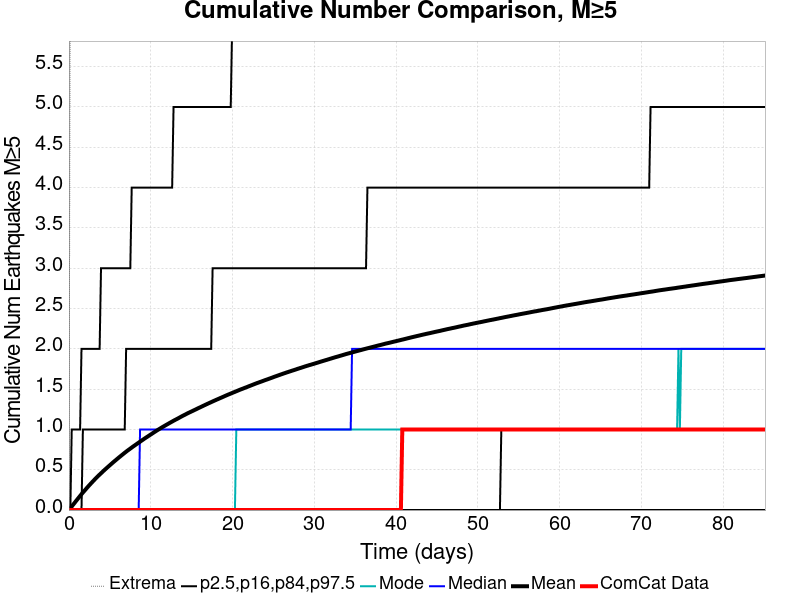

Source data for this figure (header and first rows):
Time (days), ComCat Data, Simulation Mean, Simulation Median, Simulation Mode, Simulation Minimum, Simulation Maximum, 2.5 %-ile, 16 %-ile, 84 %-ile, 97.5 %-ile
0.0, 0.0, 0.0, 0.0, 0.0, 0.0, 0.0, 0.0, 0.0, 0.0, 0.0
0.1706, 0.0, 0.02123, 0.0, 0.0, 0.0, 7.0, 0.0, 0.0, 0.0, 0.0
0.3412, 0.0, 0.04368, 0.0, 0.0, 0.0, 8.0, 0.0, 0.0, 0.0, 1.0
0.5118, 0.0, 0.0666, 0.0, 0.0, 0.0, 10.0, 0.0, 0.0, 0.0, 1.0
0.6824, 0.0, 0.08818, 0.0, 0.0, 0.0, 12.0, 0.0, 0.0, 0.0, 1.0
0.8531, 0.0, 0.1105, 0.0, 0.0, 0.0, 12.0, 0.0, 0.0, 0.0, 1.0
1.024, 0.0, 0.1322, 0.0, 0.0, 0.0, 13.0, 0.0, 0.0, 0.0, 1.0
1.194, 0.0, 0.1539, 0.0, 0.0, 0.0, 13.0, 0.0, 0.0, 0.0, 1.0
1.365, 0.0, 0.1753, 0.0, 0.0, 0.0, 13.0, 0.0, 0.0, 0.0, 1.0
1.535, 0.0, 0.1966, 0.0, 0.0, 0.0, 14.0, 0.0, 0.0, 0.0, 2.0
1.706, 0.0, 0.2173, 0.0, 0.0, 0.0, 14.0, 0.0, 0.0, 1.0, 2.0
1.877, 0.0, 0.2368, 0.0, 0.0, 0.0, 14.0, 0.0, 0.0, 1.0, 2.0
2.047, 0.0, 0.2567, 0.0, 0.0, 0.0, 14.0, 0.0, 0.0, 1.0, 2.0
2.218, 0.0, 0.277, 0.0, 0.0, 0.0, 15.0, 0.0, 0.0, 1.0, 2.0
2.389, 0.0, 0.2966, 0.0, 0.0, 0.0, 15.0, 0.0, 0.0, 1.0, 2.0
2.559, 0.0, 0.3155, 0.0, 0.0, 0.0, 15.0, 0.0, 0.0, 1.0, 2.0
2.73, 0.0, 0.3342, 0.0, 0.0, 0.0, 17.0, 0.0, 0.0, 1.0, 2.0
2.9, 0.0, 0.3527, 0.0, 0.0, 0.0, 17.0, 0.0, 0.0, 1.0, 2.0
3.071, 0.0, 0.3708, 0.0, 0.0, 0.0, 19.0, 0.0, 0.0, 1.0, 2.0
3.242, 0.0, 0.389, 0.0, 0.0, 0.0, 19.0, 0.0, 0.0, 1.0, 2.0
3.412, 0.0, 0.4061, 0.0, 0.0, 0.0, 19.0, 0.0, 0.0, 1.0, 2.0
3.583, 0.0, 0.4237, 0.0, 0.0, 0.0, 20.0, 0.0, 0.0, 1.0, 2.0
3.753, 0.0, 0.4401, 0.0, 0.0, 0.0, 20.0, 0.0, 0.0, 1.0, 2.0
3.924, 0.0, 0.4564, 0.0, 0.0, 0.0, 20.0, 0.0, 0.0, 1.0, 3.0
4.095, 0.0, 0.4727, 0.0, 0.0, 0.0, 21.0, 0.0, 0.0, 1.0, 3.0
4.265, 0.0, 0.4892, 0.0, 0.0, 0.0, 21.0, 0.0, 0.0, 1.0, 3.0
4.436, 0.0, 0.5049, 0.0, 0.0, 0.0, 21.0, 0.0, 0.0, 1.0, 3.0
4.606, 0.0, 0.5202, 0.0, 0.0, 0.0, 21.0, 0.0, 0.0, 1.0, 3.0
4.777, 0.0, 0.5357, 0.0, 0.0, 0.0, 21.0, 0.0, 0.0, 1.0, 3.0
4.948, 0.0, 0.5509, 0.0, 0.0, 0.0, 21.0, 0.0, 0.0, 1.0, 3.0
5.118, 0.0, 0.5663, 0.0, 0.0, 0.0, 21.0, 0.0, 0.0, 1.0, 3.0
5.289, 0.0, 0.5815, 0.0, 0.0, 0.0, 21.0, 0.0, 0.0, 1.0, 3.0
5.46, 0.0, 0.5967, 0.0, 0.0, 0.0, 22.0, 0.0, 0.0, 1.0, 3.0
5.63, 0.0, 0.611, 0.0, 0.0, 0.0, 22.0, 0.0, 0.0, 1.0, 3.0
5.801, 0.0, 0.6256, 0.0, 0.0, 0.0, 22.0, 0.0, 0.0, 1.0, 3.0
5.971, 0.0, 0.64, 0.0, 0.0, 0.0, 22.0, 0.0, 0.0, 1.0, 3.0
6.142, 0.0, 0.6547, 0.0, 0.0, 0.0, 22.0, 0.0, 0.0, 1.0, 3.0
6.313, 0.0, 0.6685, 0.0, 0.0, 0.0, 23.0, 0.0, 0.0, 1.0, 3.0
6.483, 0.0, 0.6827, 0.0, 0.0, 0.0, 24.0, 0.0, 0.0, 1.0, 3.0
6.654, 0.0, 0.6965, 0.0, 0.0, 0.0, 25.0, 0.0, 0.0, 1.0, 3.0
6.824, 0.0, 0.7105, 0.0, 0.0, 0.0, 25.0, 0.0, 0.0, 1.0, 3.0
6.995, 0.0, 0.7241, 0.0, 0.0, 0.0, 25.0, 0.0, 0.0, 2.0, 3.0
7.166, 0.0, 0.7374, 0.0, 0.0, 0.0, 25.0, 0.0, 0.0, 2.0, 3.0
7.336, 0.0, 0.7499, 0.0, 0.0, 0.0, 25.0, 0.0, 0.0, 2.0, 3.0
7.507, 0.0, 0.7626, 0.0, 0.0, 0.0, 25.0, 0.0, 0.0, 2.0, 3.0
7.677, 0.0, 0.7752, 0.0, 0.0, 0.0, 25.0, 0.0, 0.0, 2.0, 4.0
7.848, 0.0, 0.788, 0.0, 0.0, 0.0, 26.0, 0.0, 0.0, 2.0, 4.0
8.019, 0.0, 0.7999, 0.0, 0.0, 0.0, 26.0, 0.0, 0.0, 2.0, 4.0
8.189, 0.0, 0.8121, 0.0, 0.0, 0.0, 26.0, 0.0, 0.0, 2.0, 4.0
8.36, 0.0, 0.8244, 0.0, 0.0, 0.0, 26.0, 0.0, 0.0, 2.0, 4.0
8.531, 0.0, 0.8362, 0.0, 0.0, 0.0, 26.0, 0.0, 0.0, 2.0, 4.0
8.701, 0.0, 0.8484, 1.0, 0.0, 0.0, 26.0, 0.0, 0.0, 2.0, 4.0
8.872, 0.0, 0.8603, 1.0, 0.0, 0.0, 26.0, 0.0, 0.0, 2.0, 4.0
9.042, 0.0, 0.8722, 1.0, 0.0, 0.0, 26.0, 0.0, 0.0, 2.0, 4.0
9.213, 0.0, 0.8844, 1.0, 0.0, 0.0, 26.0, 0.0, 0.0, 2.0, 4.0
9.384, 0.0, 0.896, 1.0, 0.0, 0.0, 26.0, 0.0, 0.0, 2.0, 4.0
9.554, 0.0, 0.9072, 1.0, 0.0, 0.0, 26.0, 0.0, 0.0, 2.0, 4.0
9.725, 0.0, 0.9184, 1.0, 0.0, 0.0, 26.0, 0.0, 0.0, 2.0, 4.0
9.895, 0.0, 0.9301, 1.0, 0.0, 0.0, 26.0, 0.0, 0.0, 2.0, 4.0
10.07, 0.0, 0.941, 1.0, 0.0, 0.0, 26.0, 0.0, 0.0, 2.0, 4.0
... 440 more rows
